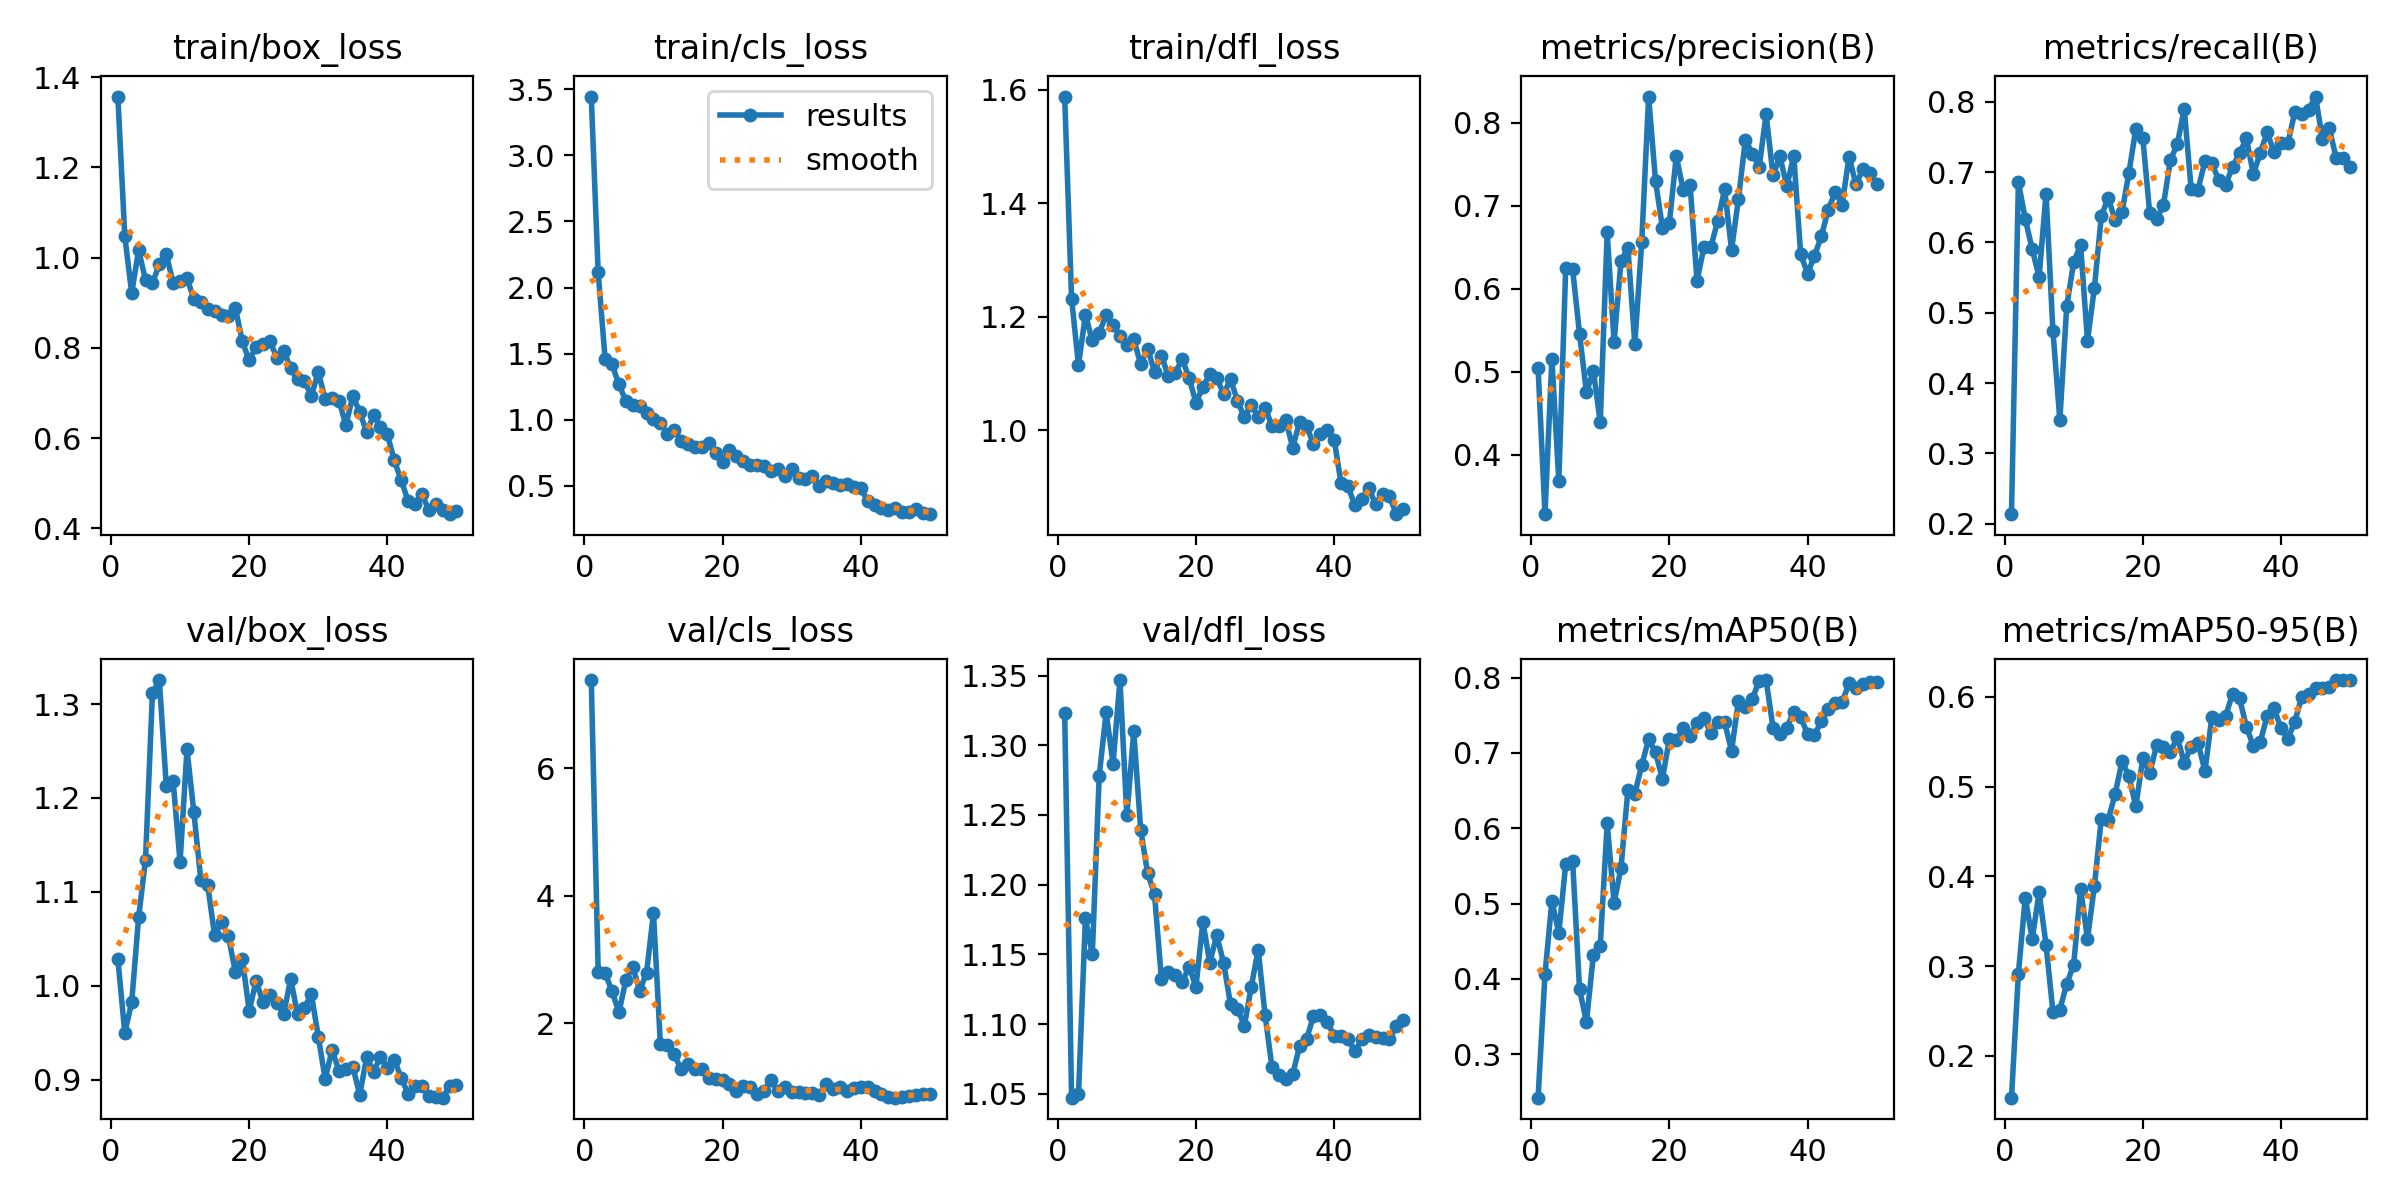

The data file committed next to this chart (first rows):
epoch, time, train/box_loss, train/cls_loss, train/dfl_loss, metrics/precision(B), metrics/recall(B), metrics/mAP50(B), metrics/mAP50-95(B), val/box_loss, val/cls_loss, val/dfl_loss, lr/pg0, lr/pg1, lr/pg2
1, 4.583, 1.357, 3.445, 1.588, 0.5046, 0.2137, 0.2422, 0.1535, 1.028, 7.385, 1.323, 0.0001572, 0.0001572, 0.0001572
2, 8.379, 1.048, 2.114, 1.232, 0.3281, 0.6857, 0.4061, 0.2918, 0.95, 2.808, 1.047, 0.0003222, 0.0003222, 0.0003222
3, 11.98, 0.9214, 1.46, 1.115, 0.5156, 0.6333, 0.5032, 0.3764, 0.9823, 2.782, 1.05, 0.0004803, 0.0004803, 0.0004803
4, 15.52, 1.017, 1.419, 1.203, 0.3684, 0.5904, 0.461, 0.3301, 1.073, 2.501, 1.176, 0.0006317, 0.0006317, 0.0006317
5, 18.89, 0.9506, 1.268, 1.158, 0.6248, 0.551, 0.5521, 0.3822, 1.134, 2.166, 1.15, 0.0007763, 0.0007763, 0.0007763
6, 22.43, 0.9434, 1.141, 1.171, 0.6234, 0.6696, 0.5565, 0.3238, 1.311, 2.671, 1.278, 0.0009141, 0.0009141, 0.0009141
7, 25.84, 0.9855, 1.108, 1.203, 0.5454, 0.474, 0.3862, 0.2489, 1.326, 2.886, 1.324, 0.001045, 0.001045, 0.001045
8, 29.23, 1.008, 1.102, 1.186, 0.475, 0.3476, 0.3428, 0.2514, 1.213, 2.503, 1.287, 0.001169, 0.001169, 0.001169
9, 32.52, 0.944, 1.055, 1.166, 0.501, 0.5098, 0.4314, 0.2805, 1.218, 2.789, 1.347, 0.001203, 0.001203, 0.001203
10, 36.08, 0.9491, 1.008, 1.15, 0.4389, 0.5717, 0.4442, 0.3013, 1.132, 3.725, 1.25, 0.001174, 0.001174, 0.001174
11, 39.29, 0.9548, 0.974, 1.16, 0.6677, 0.5965, 0.6062, 0.386, 1.252, 1.666, 1.31, 0.001146, 0.001146, 0.001146
12, 42.61, 0.9079, 0.8952, 1.116, 0.5358, 0.4605, 0.5009, 0.3306, 1.185, 1.655, 1.239, 0.001118, 0.001118, 0.001118
13, 45.86, 0.9013, 0.9258, 1.144, 0.6328, 0.5355, 0.5472, 0.3891, 1.113, 1.507, 1.208, 0.001089, 0.001089, 0.001089
14, 49.24, 0.8873, 0.8397, 1.103, 0.6494, 0.6374, 0.6508, 0.4642, 1.107, 1.273, 1.193, 0.001061, 0.001061, 0.001061
15, 52.59, 0.882, 0.8158, 1.131, 0.5329, 0.6638, 0.6457, 0.4631, 1.054, 1.356, 1.132, 0.001033, 0.001033, 0.001033
16, 55.81, 0.8738, 0.7974, 1.095, 0.6559, 0.6314, 0.6835, 0.4915, 1.068, 1.271, 1.138, 0.001005, 0.001005, 0.001005
17, 59.12, 0.8707, 0.7972, 1.1, 0.8315, 0.6432, 0.7184, 0.5283, 1.053, 1.283, 1.135, 0.0009763, 0.0009763, 0.0009763
18, 62.64, 0.889, 0.8259, 1.126, 0.7294, 0.6993, 0.7006, 0.5114, 1.014, 1.137, 1.13, 0.000948, 0.000948, 0.000948
19, 65.84, 0.8147, 0.7471, 1.093, 0.6734, 0.7619, 0.6652, 0.4778, 1.029, 1.116, 1.141, 0.0009197, 0.0009197, 0.0009197
20, 69.03, 0.7726, 0.6785, 1.048, 0.6794, 0.749, 0.7189, 0.5316, 0.9733, 1.1, 1.127, 0.0008914, 0.0008914, 0.0008914
21, 72.37, 0.8027, 0.7688, 1.076, 0.7596, 0.6422, 0.7168, 0.5148, 1.005, 1.036, 1.173, 0.0008631, 0.0008631, 0.0008631
22, 75.58, 0.8092, 0.7277, 1.098, 0.719, 0.6331, 0.7327, 0.5458, 0.9829, 0.9321, 1.144, 0.0008348, 0.0008348, 0.0008348
23, 78.83, 0.8147, 0.69, 1.092, 0.7249, 0.6536, 0.7226, 0.5445, 0.9904, 1.015, 1.164, 0.0008065, 0.0008065, 0.0008065
24, 82.04, 0.7787, 0.6583, 1.064, 0.6091, 0.7176, 0.7398, 0.5386, 0.982, 0.9923, 1.144, 0.0007782, 0.0007782, 0.0007782
25, 85.23, 0.7936, 0.6548, 1.09, 0.65, 0.7395, 0.7463, 0.555, 0.9698, 0.8847, 1.114, 0.0007499, 0.0007499, 0.0007499
26, 88.54, 0.7548, 0.6512, 1.052, 0.6499, 0.7904, 0.7265, 0.5264, 1.007, 0.9358, 1.111, 0.0007216, 0.0007216, 0.0007216
27, 91.76, 0.7307, 0.6095, 1.022, 0.6817, 0.6762, 0.7407, 0.5445, 0.9699, 1.101, 1.099, 0.0006934, 0.0006934, 0.0006934
28, 94.98, 0.7264, 0.63, 1.045, 0.7195, 0.6753, 0.7405, 0.5484, 0.9767, 0.9253, 1.127, 0.0006651, 0.0006651, 0.0006651
29, 98.16, 0.6937, 0.5781, 1.024, 0.647, 0.7157, 0.7028, 0.5172, 0.9912, 0.9877, 1.153, 0.0006368, 0.0006368, 0.0006368
30, 101.4, 0.7464, 0.6244, 1.04, 0.7081, 0.7131, 0.7691, 0.5776, 0.9459, 0.919, 1.107, 0.0006085, 0.0006085, 0.0006085
31, 104.8, 0.6866, 0.5629, 1.007, 0.7796, 0.6885, 0.761, 0.5735, 0.9007, 0.9133, 1.069, 0.0005802, 0.0005802, 0.0005802
32, 107.9, 0.688, 0.5513, 1.007, 0.7628, 0.6824, 0.7716, 0.5788, 0.9318, 0.9059, 1.064, 0.0005519, 0.0005519, 0.0005519
33, 111.3, 0.6833, 0.5713, 1.018, 0.7466, 0.7078, 0.7959, 0.6035, 0.9095, 0.9021, 1.06, 0.0005236, 0.0005236, 0.0005236
34, 114.6, 0.6285, 0.4952, 0.9694, 0.8102, 0.7269, 0.7967, 0.5984, 0.911, 0.8745, 1.064, 0.0004953, 0.0004953, 0.0004953
35, 117.8, 0.6939, 0.5346, 1.015, 0.7363, 0.7482, 0.7336, 0.5663, 0.914, 1.038, 1.084, 0.000467, 0.000467, 0.000467
36, 120.9, 0.6577, 0.521, 1.008, 0.7594, 0.6973, 0.7254, 0.5454, 0.8837, 0.9597, 1.089, 0.0004387, 0.0004387, 0.0004387
37, 124.1, 0.6137, 0.5082, 0.9753, 0.7232, 0.7271, 0.7333, 0.55, 0.924, 0.9896, 1.106, 0.0004104, 0.0004104, 0.0004104
38, 127.2, 0.6506, 0.5151, 0.9929, 0.7603, 0.7565, 0.7548, 0.5783, 0.9086, 0.9318, 1.107, 0.0003821, 0.0003821, 0.0003821
39, 130.4, 0.6248, 0.4887, 0.9995, 0.6416, 0.7286, 0.7473, 0.5871, 0.9242, 0.9733, 1.102, 0.0003538, 0.0003538, 0.0003538
40, 133.6, 0.6086, 0.4837, 0.983, 0.6181, 0.7408, 0.7252, 0.5649, 0.9123, 0.9886, 1.091, 0.0003255, 0.0003255, 0.0003255
41, 153.5, 0.5505, 0.3833, 0.9064, 0.6396, 0.7412, 0.7244, 0.5531, 0.9213, 0.993, 1.092, 0.0002972, 0.0002972, 0.0002972
42, 156.9, 0.5068, 0.3566, 0.9011, 0.6633, 0.785, 0.7417, 0.5723, 0.9019, 0.9313, 1.089, 0.0002689, 0.0002689, 0.0002689
43, 160.3, 0.4609, 0.3299, 0.8674, 0.6952, 0.7831, 0.758, 0.5998, 0.8849, 0.8886, 1.08, 0.0002406, 0.0002406, 0.0002406
44, 163.5, 0.4547, 0.3163, 0.8794, 0.7166, 0.7891, 0.7665, 0.6028, 0.8934, 0.838, 1.089, 0.0002123, 0.0002123, 0.0002123
45, 166.6, 0.4764, 0.3288, 0.898, 0.7008, 0.8075, 0.7671, 0.6101, 0.8936, 0.8276, 1.092, 0.0001841, 0.0001841, 0.0001841
46, 169.9, 0.4399, 0.3034, 0.8697, 0.759, 0.7476, 0.7922, 0.6098, 0.8825, 0.8385, 1.091, 0.0001558, 0.0001558, 0.0001558
47, 173.1, 0.4541, 0.3021, 0.8875, 0.7255, 0.7627, 0.7858, 0.6114, 0.8811, 0.8597, 1.09, 0.0001275, 0.0001275, 0.0001275
48, 176.4, 0.4415, 0.3266, 0.8833, 0.7437, 0.7195, 0.7912, 0.6186, 0.8808, 0.8669, 1.089, 9.91726e-05, 9.91726e-05, 9.91726e-05
49, 179.7, 0.4315, 0.2928, 0.852, 0.7395, 0.7199, 0.7942, 0.6184, 0.8931, 0.8807, 1.098, 7.08784e-05, 7.08784e-05, 7.08784e-05
50, 182.8, 0.4382, 0.2856, 0.8607, 0.7257, 0.7074, 0.794, 0.6184, 0.894, 0.8776, 1.103, 4.25842e-05, 4.25842e-05, 4.25842e-05
